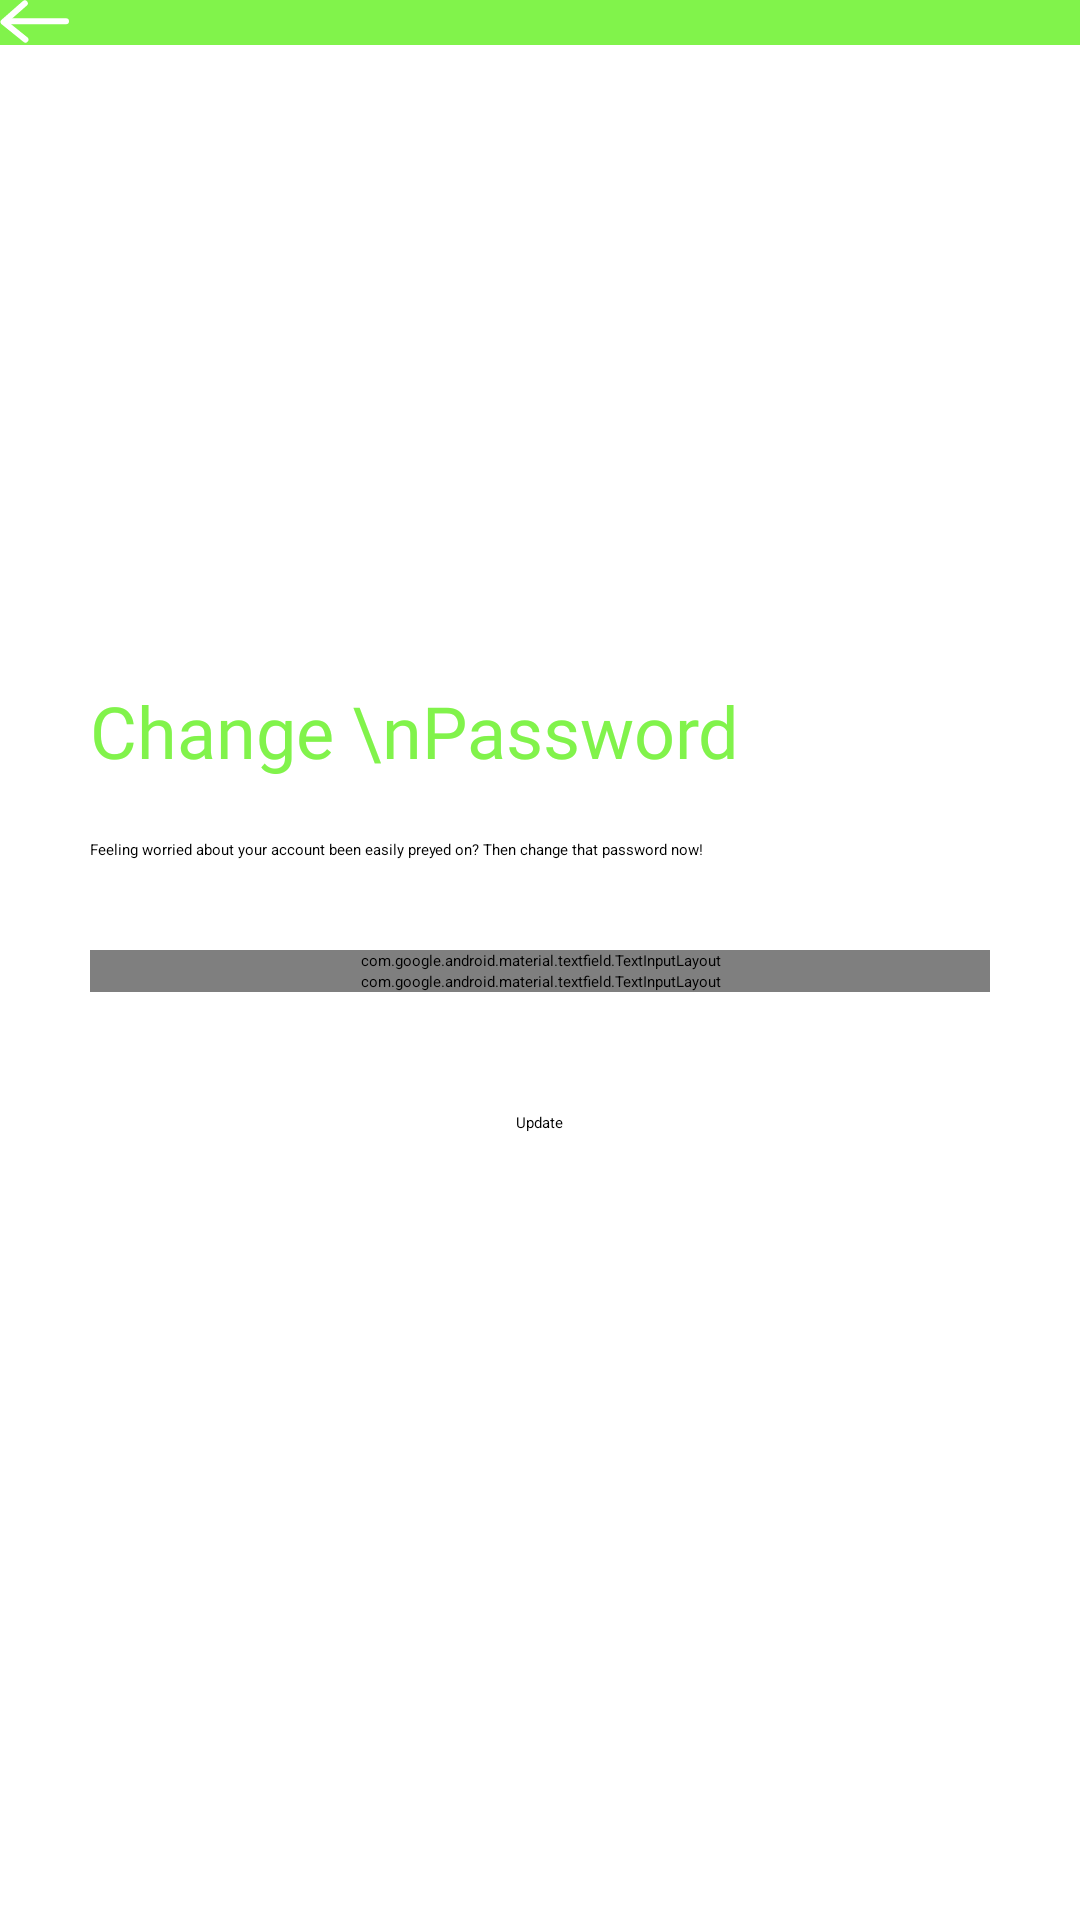

The Android layout XML behind this screen, and the referenced resources:
<!-- AndroidManifest.xml: application theme Theme.Sportify -->
<!-- res/layout/fragment_change_password.xml -->
<?xml version="1.0" encoding="utf-8"?>
<LinearLayout xmlns:android="http://schemas.android.com/apk/res/android"
    xmlns:app="http://schemas.android.com/apk/res-auto"
    android:layout_width="match_parent"
    android:layout_height="match_parent"
    android:orientation="vertical">

    <androidx.appcompat.widget.Toolbar
        android:id="@+id/toolbar"
        android:layout_width="match_parent"
        android:layout_height="wrap_content"
        android:background="@color/green1"
        app:navigationIcon="@drawable/ic_back" />

    <LinearLayout
        android:layout_width="match_parent"
        android:layout_height="match_parent"
        android:layout_margin="30dp"
        android:gravity="center"
        android:orientation="vertical"
        android:paddingBottom="50dp">

        <TextView
            android:id="@+id/textView8"
            android:layout_width="match_parent"
            android:layout_height="wrap_content"
            android:fontFamily="@font/poppins_extrabold"
            android:text="Change \nPassword"
            android:textColor="@color/green1"
            android:textSize="24sp" />

        <TextView
            android:id="@+id/textView11"
            android:layout_width="match_parent"
            android:layout_height="wrap_content"
            android:layout_marginTop="20dp"
            android:layout_marginBottom="30dp"
            android:text="Feeling worried about your account been easily preyed on? Then change that password now!"
            android:textColor="@color/black" />

        <com.google.android.material.textfield.TextInputLayout
            android:layout_width="match_parent"
            android:layout_height="wrap_content"
            app:endIconMode="password_toggle">

            <com.google.android.material.textfield.TextInputEditText
                android:id="@+id/new_password_edit_text"
                android:layout_width="match_parent"
                android:layout_height="wrap_content"
                android:ems="10"
                android:hint="New Password"
                android:inputType="textPassword" />

        </com.google.android.material.textfield.TextInputLayout>

        <com.google.android.material.textfield.TextInputLayout
            android:layout_width="match_parent"
            android:layout_height="wrap_content"
            app:endIconMode="password_toggle">

            <com.google.android.material.textfield.TextInputEditText
                android:id="@+id/new_password_confirm_edit_text"
                android:layout_width="match_parent"
                android:layout_height="wrap_content"
                android:ems="10"
                android:hint="Confirm Password"
                android:inputType="textPassword" />

        </com.google.android.material.textfield.TextInputLayout>


        <Button
            android:id="@+id/button"
            android:layout_width="wrap_content"
            android:layout_height="wrap_content"
            android:layout_marginTop="40dp"
            android:backgroundTint="@color/green1"
            android:paddingHorizontal="60dp"
            android:text="Update" />
    </LinearLayout>


</LinearLayout>
<!-- resources referenced by this layout -->
<resources>
  <color name="black">#FF000000</color>
  <color name="green1">#81F34B</color>
  <!-- drawable ic_back (drawable) -->
  <vector xmlns:android="http://schemas.android.com/apk/res/android"
      android:width="23dp"
      android:height="15dp"
      android:viewportWidth="23"
      android:viewportHeight="15">
      <path
          android:pathData="M8.272,1.11L1.2,7.328L8.48,13.206"
          android:strokeLineJoin="round"
          android:strokeWidth="2"
          android:fillColor="#00000000"
          android:strokeColor="#ffffff"
          android:strokeLineCap="round"/>
      <path
          android:pathData="M2.24,7.072L22,7.072"
          android:strokeWidth="2"
          android:fillColor="#00000000"
          android:strokeColor="#ffffff"
          android:strokeLineCap="round"/>
  </vector>
</resources>
